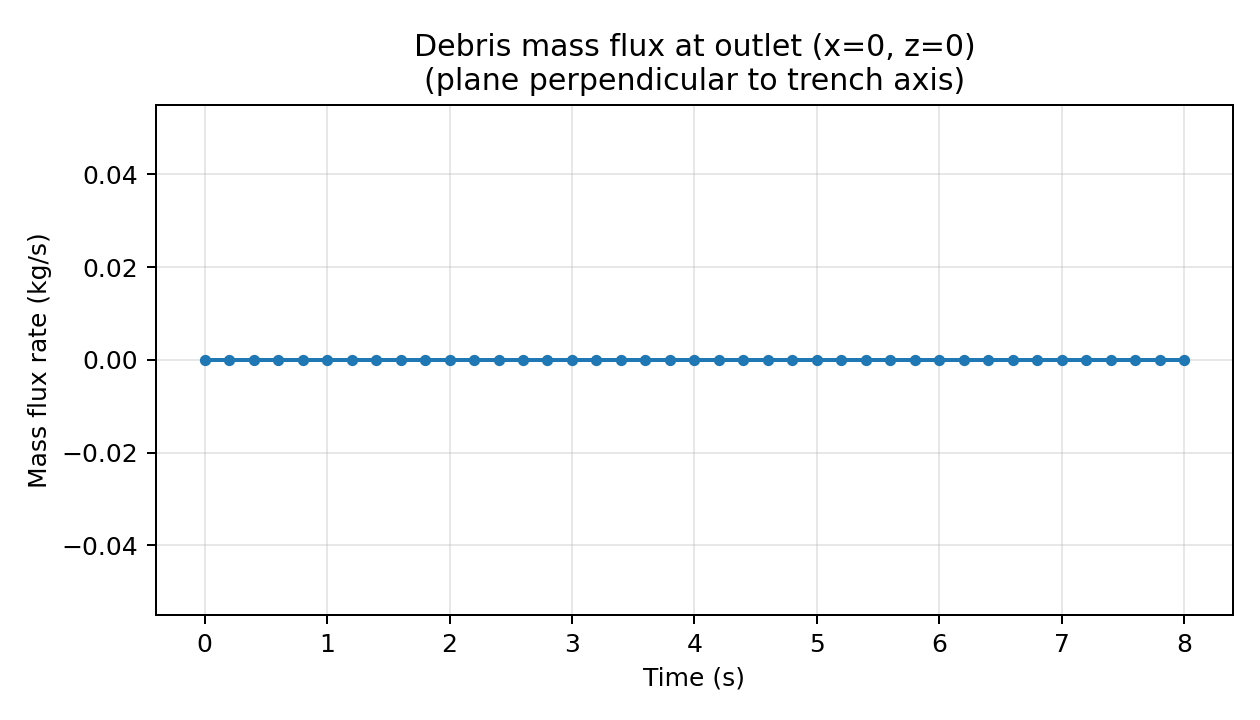

Source data for this figure (header and first rows):
time_s, mass_flux_kg_s, signed_mass_flux_kg_s, n_particles_in_slab
0.0, 0.0, 0.0, 0
0.2, 0.0, 0.0, 0
0.4001, 0.0, 0.0, 0
0.6001, 0.0, 0.0, 0
0.8001, 0.0, 0.0, 0
1, 0.0, 0.0, 0
1.2, 0.0, 0.0, 0
1.4, 0.0, 0.0, 0
1.6, 0.0, 0.0, 0
1.8, 0.0, 0.0, 0
2, 0.0, 0.0, 0
2.2, 0.0, 0.0, 0
2.4, 0.0, 0.0, 0
2.6, 0.0, 0.0, 0
2.8, 0.0, 0.0, 0
3, 0.0, 0.0, 0
3.2, 0.0, 0.0, 0
3.4, 0.0, 0.0, 0
3.6, 0.0, 0.0, 0
3.8, 0.0, 0.0, 0
4, 0.0, 0.0, 0
4.2, 0.0, 0.0, 0
4.4, 0.0, 0.0, 0
4.6, 0.0, 0.0, 0
4.8, 0.0, 0.0, 0
5, 0.0, 0.0, 0
5.2, 0.0, 0.0, 0
5.4, 0.0, 0.0, 0
5.6, 0.0, 0.0, 0
5.8, 0.0, 0.0, 0
6, 0.0, 0.0, 0
6.2, 0.0, 0.0, 0
6.4, 0.0, 0.0, 0
6.6, 0.0, 0.0, 0
6.8, 0.0, 0.0, 0
7, 0.0, 0.0, 0
7.2, 0.0, 0.0, 0
7.4, 0.0, 0.0, 0
7.6, 0.0, 0.0, 0
7.8, 0.0, 0.0, 0
8, 0.0, 0.0, 0
